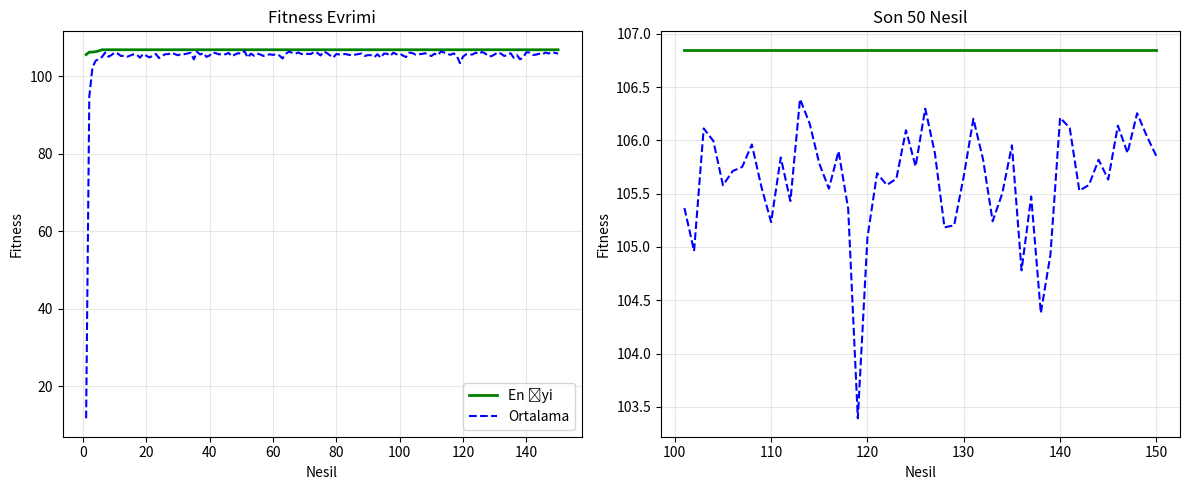

Generate this figure with matplotlib:
"""
KISA VERSİYON - Jupyter Notebook'a Kopyala
Bu kodu Colab'da yeni notebook oluşturup kopyala!
~200 satır, 3D grafik yok, çok daha anlaşılır!
"""

import numpy as np
import matplotlib.pyplot as plt
import random

# Parametreler
np.random.seed(42)
random.seed(42)

X1_MIN, X1_MAX = 2, 12
X2_MIN, X2_MAX = 4, 64

POPULASYON_BOYUTU = 100
NESIL_SAYISI = 150
CAPRAZLAMA_ORANI = 0.8
MUTASYON_ORANI = 0.15
TURNUVA_BOYUTU = 5
ELIT_SAYISI = 2

# Fonksiyonlar
def amac_fonksiyonu(x1, x2):
    return 5*x1 + 7*x2 - 0.1*(x1**2) - 0.2*(x2**2)

def kisit_kontrol(x1, x2):
    if not (X1_MIN <= x1 <= X1_MAX and X2_MIN <= x2 <= X2_MAX):
        return False
    if x1 * x2 > 512 or x1 < 4:
        return False
    return True

# Birey Sınıfı
class Birey:
    def __init__(self, x1=None, x2=None):
        if x1 is None:
            self.x1, self.x2 = self._rastgele_uret()
        else:
            self.x1, self.x2 = x1, x2
        self.fitness = self._fitness_hesapla()
    
    def _rastgele_uret(self):
        for _ in range(100):
            x1 = np.random.uniform(4, X1_MAX)
            x2_max = min(X2_MAX, 512 / x1)
            if x2_max >= X2_MIN:
                x2 = np.random.uniform(X2_MIN, x2_max)
                if kisit_kontrol(x1, x2):
                    return x1, x2
        return 4.0, 32.0
    
    def _fitness_hesapla(self):
        if not kisit_kontrol(self.x1, self.x2):
            return -1000
        return amac_fonksiyonu(self.x1, self.x2)
    
    def __repr__(self):
        return f"Birey(CPU={self.x1:.2f}, RAM={self.x2:.2f}, Fit={self.fitness:.2f})"

# Genetik Operatörler
def turnuva_secimi(populasyon, boyut=5):
    turnuva = random.sample(populasyon, boyut)
    return max(turnuva, key=lambda b: b.fitness)

def caprazlama(e1, e2):
    alfa = np.random.uniform(0.3, 0.7)
    
    c1_x1 = np.clip(alfa * e1.x1 + (1-alfa) * e2.x1, X1_MIN, X1_MAX)
    c1_x2 = np.clip(alfa * e1.x2 + (1-alfa) * e2.x2, X2_MIN, X2_MAX)
    c2_x1 = np.clip((1-alfa) * e1.x1 + alfa * e2.x1, X1_MIN, X1_MAX)
    c2_x2 = np.clip((1-alfa) * e1.x2 + alfa * e2.x2, X2_MIN, X2_MAX)
    
    if not kisit_kontrol(c1_x1, c1_x2):
        c1_x1 = max(4, c1_x1)
        c1_x2 = min(c1_x2, 512 / c1_x1)
    
    if not kisit_kontrol(c2_x1, c2_x2):
        c2_x1 = max(4, c2_x1)
        c2_x2 = min(c2_x2, 512 / c2_x1)
    
    return Birey(c1_x1, c1_x2), Birey(c2_x1, c2_x2)

def mutasyon(birey, oran=0.15):
    x1, x2 = birey.x1, birey.x2
    
    if np.random.random() < oran:
        x1 += np.random.normal(0, (X1_MAX - X1_MIN) * 0.1)
        x1 = np.clip(x1, X1_MIN, X1_MAX)
    
    if np.random.random() < oran:
        x2 += np.random.normal(0, (X2_MAX - X2_MIN) * 0.1)
        x2 = np.clip(x2, X2_MIN, X2_MAX)
    
    if not kisit_kontrol(x1, x2):
        x1 = max(4, x1)
        if x1 * x2 > 512:
            x2 = min(x2, 512 / x1)
    
    return Birey(x1, x2)

# Ana Genetik Algoritma
def genetik_algoritma():
    populasyon = [Birey() for _ in range(POPULASYON_BOYUTU)]
    en_iyi_gecmis = []
    ortalama_gecmis = []
    
    for nesil in range(NESIL_SAYISI):
        populasyon.sort(key=lambda b: b.fitness, reverse=True)
        
        en_iyi_gecmis.append(populasyon[0].fitness)
        ortalama_gecmis.append(np.mean([b.fitness for b in populasyon]))
        
        if (nesil + 1) % 20 == 0 or nesil == 0:
            print(f"Nesil {nesil+1}: En İyi = {populasyon[0].fitness:.2f}")
        
        yeni_pop = populasyon[:ELIT_SAYISI]
        
        while len(yeni_pop) < POPULASYON_BOYUTU:
            e1 = turnuva_secimi(populasyon, TURNUVA_BOYUTU)
            e2 = turnuva_secimi(populasyon, TURNUVA_BOYUTU)
            
            if np.random.random() < CAPRAZLAMA_ORANI:
                c1, c2 = caprazlama(e1, e2)
            else:
                c1, c2 = Birey(e1.x1, e1.x2), Birey(e2.x1, e2.x2)
            
            c1, c2 = mutasyon(c1, MUTASYON_ORANI), mutasyon(c2, MUTASYON_ORANI)
            
            yeni_pop.append(c1)
            if len(yeni_pop) < POPULASYON_BOYUTU:
                yeni_pop.append(c2)
        
        populasyon = yeni_pop
    
    populasyon.sort(key=lambda b: b.fitness, reverse=True)
    return populasyon[0], en_iyi_gecmis, ortalama_gecmis

# Çalıştır
print("="*60)
print("GENETİK ALGORİTMA ÇALIŞIYOR...")
print("="*60)

en_iyi, en_iyi_gec, ort_gec = genetik_algoritma()

print("\n" + "="*60)
print("SONUÇLAR")
print("="*60)
print(f"\n🏆 EN İYİ ÇÖZÜM:")
print(f"   CPU: {en_iyi.x1:.2f} çekirdek")
print(f"   RAM: {en_iyi.x2:.2f} GB")
print(f"   Performans: {en_iyi.fitness:.2f}")
print(f"\n📊 KISIT:")
print(f"   CPU × RAM = {en_iyi.x1 * en_iyi.x2:.2f} (≤512) ✓")
print(f"   CPU ≥ 4: {en_iyi.x1:.2f} ✓")

# Grafik
plt.figure(figsize=(12, 5))

plt.subplot(1, 2, 1)
nesiller = range(1, len(en_iyi_gec) + 1)
plt.plot(nesiller, en_iyi_gec, 'g-', linewidth=2, label='En İyi')
plt.plot(nesiller, ort_gec, 'b--', linewidth=1.5, label='Ortalama')
plt.xlabel('Nesil')
plt.ylabel('Fitness')
plt.title('Fitness Evrimi')
plt.legend()
plt.grid(True, alpha=0.3)

plt.subplot(1, 2, 2)
if len(nesiller) > 50:
    plt.plot(list(nesiller[-50:]), en_iyi_gec[-50:], 'g-', linewidth=2)
    plt.plot(list(nesiller[-50:]), ort_gec[-50:], 'b--', linewidth=1.5)
plt.xlabel('Nesil')
plt.ylabel('Fitness')
plt.title('Son 50 Nesil')
plt.grid(True, alpha=0.3)

plt.tight_layout()
plt.savefig('fitness_evrimi.png', dpi=300)
plt.show()

print("\n✅ Grafik kaydedildi: fitness_evrimi.png")

